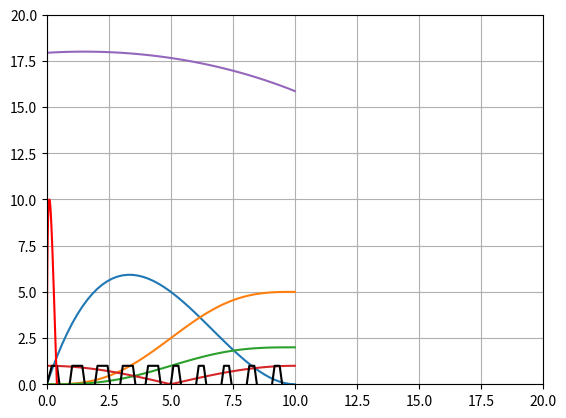

Generate this figure with matplotlib:
import math
from math  import *
import numpy as np
from numpy import *
import matplotlib.pyplot as plt

fig = plt.figure()

T = 10
H = 5
X = 5
Y = 2

a = (8*H)/(T**3)
b = -(16*H)/(T**2)
c = (8*H)/(T)
d = 0

t = np.linspace(0,T,50)
tf = np.linspace(0,1,50)
Z_traverse = a*(t**3) + b*(t**2) + c*t
X_traverse = X*(((t/T) - (1/(2*pi))*cos((2*pi*t)/T - pi/2 )))
Y_traverse = Y*(((t/T) - (1/(2*pi))*cos((2*pi*t)/T - pi/2 )))
waist_traverse = abs(sin((pi/T)*t + pi/2))

heel_shift = 10*(1-cos(2*pi*tf/22))
heel_lift = 10*(sin(2*pi*tf/2))

r = 18
a = 1.5
b = 0
waist_traverse_c = sqrt(r**2 - (t-a)**2) + b

zmp = sign(sin((pi/0.5)*t))

plt.plot(t,Z_traverse)
plt.plot(t,X_traverse)
plt.plot(t,Y_traverse)
plt.plot(t,waist_traverse)
plt.plot(t,waist_traverse_c)
plt.plot(t,zmp,'black')
plt.plot(heel_shift,heel_lift,"red")

plt.xlim(0,20)
plt.ylim(0,20)

plt.grid()
plt.show()

'''
T = 5
x1 = np.linspace(0,T,50)
x2 = np.linspace(0,T/2,50)

p1 = 1+sin((2*pi*x1)/T - pi/2 )
p2 = 1+sin((2*pi*x2)/(T/2) - pi/2 )
p3 = (1+sin((2*pi*x2)/T - pi/2 )) + 0.5*(1+sin((2*pi*x2)/(T/2) - pi/2 ))

plt.plot(x1,p1)
plt.plot(x2,p2)
plt.plot(x2,p3)
'''